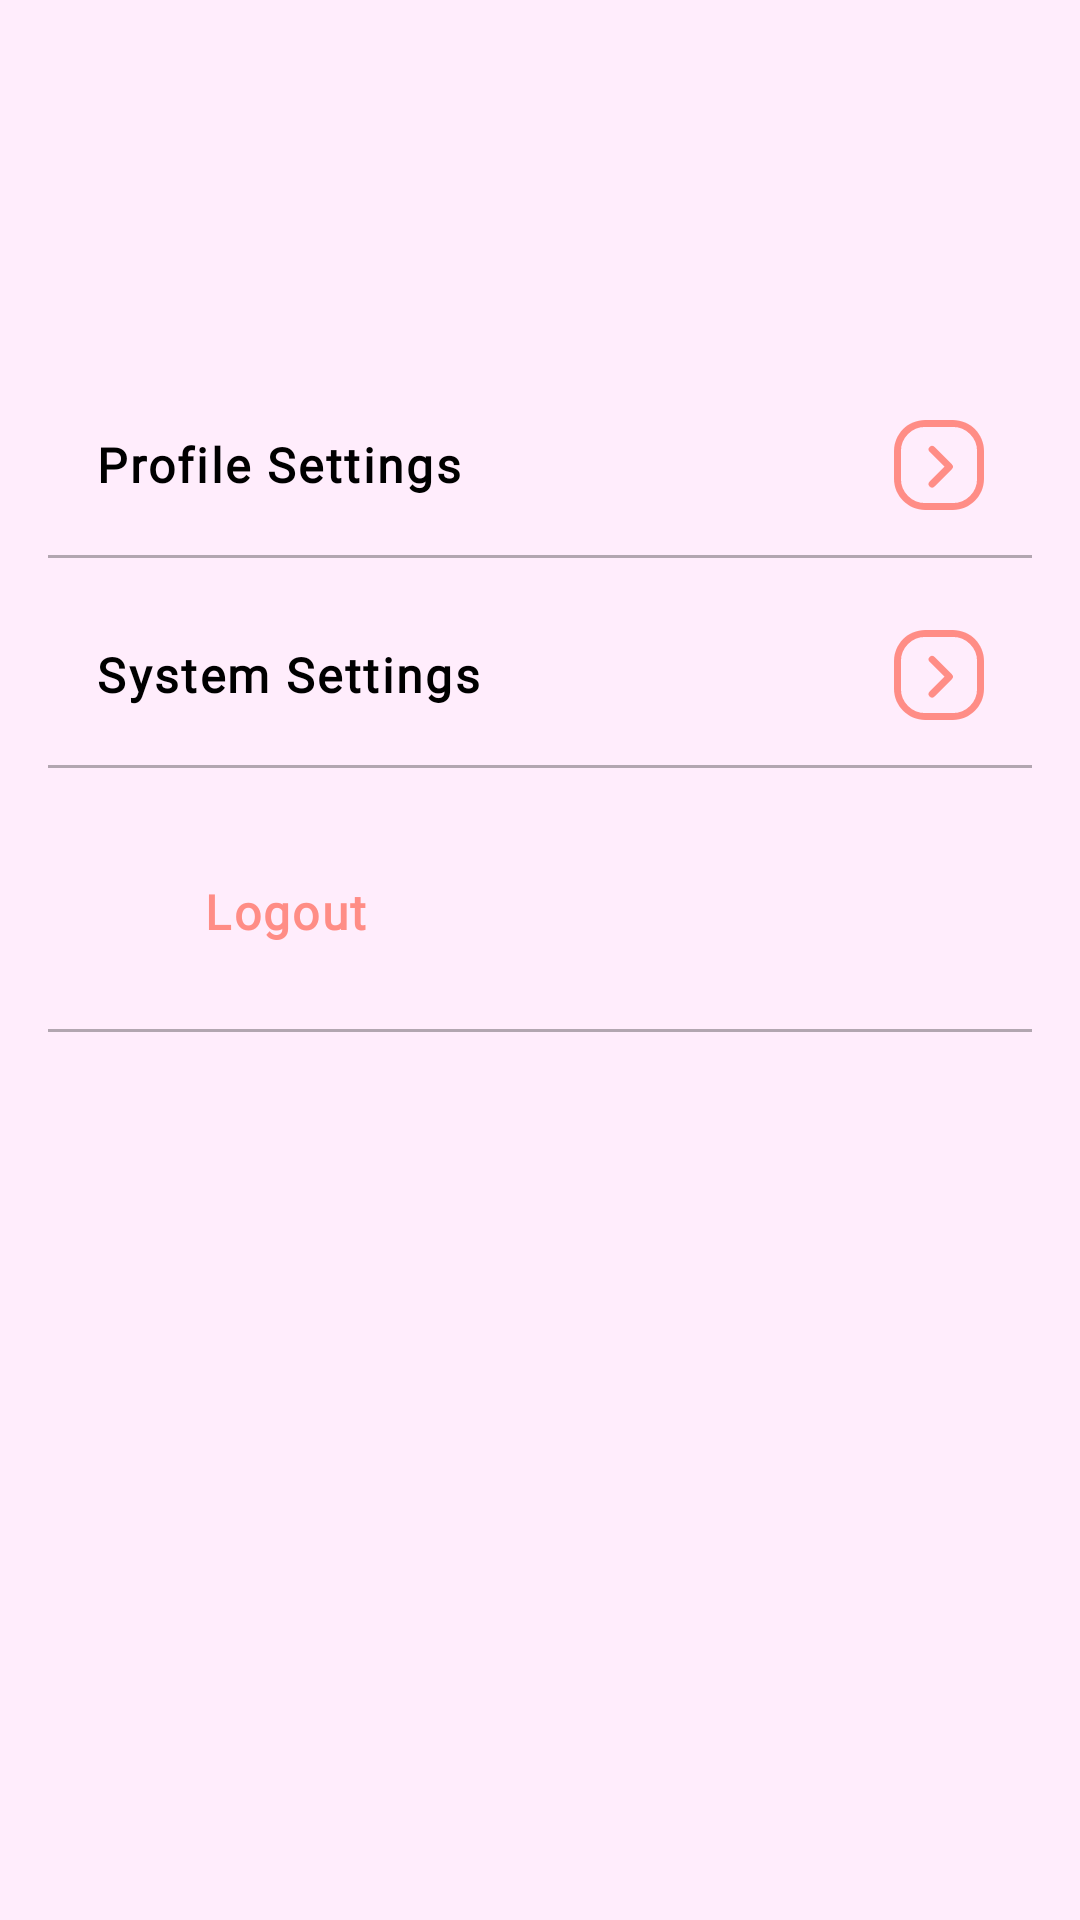

Reconstruct the res/layout file that produces this screen, plus the resources it refers to.
<!-- AndroidManifest.xml: application theme Theme.Stylu -->
<!-- res/layout/fragment_profile.xml -->
<ScrollView xmlns:android="http://schemas.android.com/apk/res/android"
    xmlns:app="http://schemas.android.com/apk/res-auto"
    android:layout_width="match_parent"
    android:layout_height="match_parent"
    android:background="@color/background">

    <LinearLayout
        android:layout_width="match_parent"
        android:layout_height="wrap_content"
        android:orientation="vertical"
        android:layout_marginTop="70dp"
        android:paddingHorizontal="16dp">

        
        <LinearLayout
            android:layout_width="match_parent"
            android:layout_height="wrap_content"
            android:orientation="horizontal"
            android:gravity="center_vertical"
            android:paddingHorizontal="16dp"
            android:layout_marginTop="70dp">

            <TextView
                android:id="@+id/tvProfileTitle"
                android:layout_width="0dp"
                android:layout_height="wrap_content"
                android:layout_weight="1"
                android:text="@string/profile_settings"
                android:textColor="@android:color/black"
                android:textSize="16sp"
                android:textStyle="bold"
                android:gravity="start|center_vertical"
                android:fontFamily="@font/tanmeringue"
                android:letterSpacing="0.05"/>

            <ImageView
                android:id="@+id/profileBtn"
                android:layout_width="30dp"
                android:layout_height="30dp"
                android:layout_marginStart="8dp"
                android:contentDescription="@string/notifications"
                android:src="@drawable/ic_forward" />
        </LinearLayout>

        <View
            android:layout_width="match_parent"
            android:layout_height="1dp"
            android:background="@color/grey"
            android:layout_marginTop="15dp"
            android:layout_marginBottom="24dp" />

        
        <LinearLayout
            android:layout_width="match_parent"
            android:layout_height="wrap_content"
            android:orientation="horizontal"
            android:gravity="center_vertical"
            android:paddingHorizontal="16dp">

            <TextView
                android:id="@+id/tvSystemTitle"
                android:layout_width="0dp"
                android:layout_height="wrap_content"
                android:layout_weight="1"
                android:text="@string/system_settings"
                android:textColor="@android:color/black"
                android:textSize="16sp"
                android:textStyle="bold"
                android:gravity="start|center_vertical"
                android:fontFamily="@font/tanmeringue"
                android:letterSpacing="0.05"/>

            <ImageView
                android:id="@+id/systemBtn"
                android:layout_width="30dp"
                android:layout_height="30dp"
                android:layout_marginStart="8dp"
                android:contentDescription="@string/notifications"
                android:src="@drawable/ic_forward" />
        </LinearLayout>

        <View
            android:layout_width="match_parent"
            android:layout_height="1dp"
            android:background="@color/grey"
            android:layout_marginTop="15dp"
            android:layout_marginBottom="24dp" />

        
        <LinearLayout
            android:id="@+id/biometricContainer"
            android:layout_width="match_parent"
            android:layout_height="wrap_content"
            android:orientation="horizontal"
            android:gravity="center_vertical"
            android:paddingHorizontal="16dp"
            android:paddingVertical="8dp"
            android:visibility="gone">

            <ImageView
                android:layout_width="24dp"
                android:layout_height="24dp"
                android:src="@drawable/ic_fingerprint"
                android:contentDescription="@string/biometric_login"
                app:tint="@android:color/black" />

            <LinearLayout
                android:layout_width="0dp"
                android:layout_height="wrap_content"
                android:layout_weight="1"
                android:orientation="vertical"
                android:layout_marginStart="12dp">

                <TextView
                    android:layout_width="wrap_content"
                    android:layout_height="wrap_content"
                    android:text="@string/biometric_login"
                    android:textColor="@android:color/black"
                    android:textSize="16sp"
                    android:textStyle="bold"
                    android:fontFamily="@font/tanmeringue"
                    android:letterSpacing="0.05"/>

                <TextView
                    android:layout_width="wrap_content"
                    android:layout_height="wrap_content"
                    android:text="@string/biometric_description"
                    android:textColor="@android:color/darker_gray"
                    android:textSize="12sp"
                    android:fontFamily="@font/poppinsregular"/>
            </LinearLayout>

            <Switch
                android:id="@+id/biometricSwitch"
                android:layout_width="wrap_content"
                android:layout_height="wrap_content"
                android:layout_marginStart="8dp" />
        </LinearLayout>

        <View
            android:id="@+id/biometricDivider"
            android:layout_width="match_parent"
            android:layout_height="1dp"
            android:background="@color/grey"
            android:layout_marginTop="15dp"
            android:layout_marginBottom="24dp"
            android:visibility="gone" />

        
        <LinearLayout
            android:id="@+id/logoutBtn"
            android:layout_width="match_parent"
            android:layout_height="wrap_content"
            android:orientation="horizontal"
            android:gravity="center_vertical"
            android:paddingHorizontal="16dp"
            android:paddingVertical="12dp"
            android:background="?attr/selectableItemBackground"
            android:clickable="true"
            android:focusable="true">

            <ImageView
                android:layout_width="24dp"
                android:layout_height="24dp"
                android:src="@drawable/ic_logout"
                android:contentDescription="@string/logout"
                app:tint="@color/orange_secondary" />

            <TextView
                android:layout_width="0dp"
                android:layout_height="wrap_content"
                android:layout_weight="1"
                android:text="@string/logout"
                android:textColor="@color/orange_secondary"
                android:textSize="16sp"
                android:textStyle="bold"
                android:gravity="start|center_vertical"
                android:fontFamily="@font/tanmeringue"
                android:letterSpacing="0.05"
                android:layout_marginStart="12dp"/>
        </LinearLayout>

        <View
            android:layout_width="match_parent"
            android:layout_height="1dp"
            android:background="@color/grey"
            android:layout_marginTop="15dp"
            android:layout_marginBottom="40dp" />

    </LinearLayout>
</ScrollView>
<!-- resources referenced by this layout -->
<resources>
  <color name="background">#FFEDFC</color>
  <color name="grey">#B2A6B0</color>
  <color name="orange_secondary">#FF8D86</color>
  <!-- drawable ic_fingerprint: vector/xml drawable (drawable, 11450 chars, omitted) -->
  <!-- drawable ic_forward (drawable) -->
  <vector
      xmlns:android="http://schemas.android.com/apk/res/android"
      xmlns:aapt="http://schemas.android.com/aapt"
      android:width="26dp"
      android:height="26dp"
      android:viewportWidth="26"
      android:viewportHeight="26"
      >
      <group>
          <clip-path
              android:pathData="M9 0H17C21.9706 0 26 4.02944 26 9V17C26 21.9706 21.9706 26 17 26H9C4.02944 26 0 21.9706 0 17V9C0 4.02944 4.02944 0 9 0Z"
              />
          <path
          android:pathData="M11 8.5L16 13.5L11 18.5"
          android:strokeWidth="2"
          android:strokeLineJoin="round"
          android:strokeLineCap="round"
              android:strokeColor="#FF8D86"/>
          <path
              android:pathData="M9 0H17C21.9706 0 26 4.02944 26 9V17C26 21.9706 21.9706 26 17 26H9C4.02944 26 0 21.9706 0 17V9C0 4.02944 4.02944 0 9 0Z"
              android:strokeWidth="4"
              android:strokeColor="#FF8D86"
              />
      </group>
  </vector>
  <string name="biometric_description">Login with fingerprint or face</string>
  <string name="biometric_login">Biometric Login</string>
  <string name="logout">Logout</string>
  <string name="notifications">Notification</string>
  <string name="profile_settings">Profile Settings</string>
  <string name="system_settings">System Settings</string>
  <style name="Theme.Stylu" parent="Theme.MaterialComponents.DayNight.NoActionBar">
          
          <item name="colorPrimary">@color/purple_primary</item>
          <item name="colorPrimaryVariant">@color/purple_text</item>
          <item name="colorOnPrimary">@color/background</item>
  
          
          <item name="colorSecondary">@color/orange_secondary</item>
          <item name="colorSecondaryVariant">@color/orange_secondary</item>
          <item name="colorOnSecondary">@color/black</item>
  
          
          <item name="android:statusBarColor">@android:color/transparent</item>
  
          
      </style>
  <color name="purple_primary">#633663</color>
  <color name="purple_text">#4A204B</color>
  <color name="black">#FF000000</color>
</resources>
